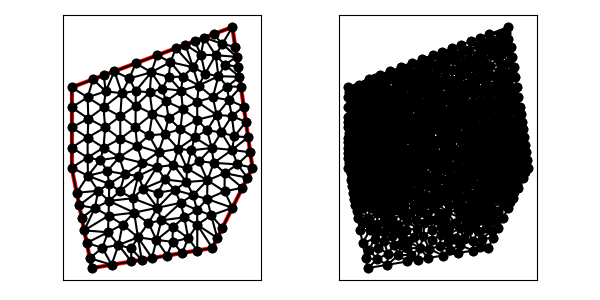

Data behind this chart, as committed beside it:
6.000000000000000000e+00, 9.000000000000000000e+00, 7.000000000000000000e+00, 4.000000000000000000e+00, 1.300000000000000000e+01, 5.000000000000000000e+00, 1.500000000000000000e+01, 9.000000000000000000e+00, 1.400000000000000000e+01, 1.600000000000000000e+01, 6.000000000000000000e+00, 1.300000000000000000e+01, 6.000000000000000000e+00, 9.000000000000000000e+00, 6.794124765917654685e+00, 9.500000000000000000e+00, 6.000000000000000000e+00, 1.000000000000000000e+01, 6.264708255305884599e+00, 9.500000000000000000e+00, 1.000000000000000000e+00, 2.635459208021942445e-02
6.000000000000000000e+00, 9.000000000000000000e+00, 7.000000000000000000e+00, 4.000000000000000000e+00, 1.300000000000000000e+01, 5.000000000000000000e+00, 1.500000000000000000e+01, 9.000000000000000000e+00, 1.400000000000000000e+01, 1.600000000000000000e+01, 6.000000000000000000e+00, 1.300000000000000000e+01, 8.419952100788199445e+00, 1.044031707192188563e+01, 7.588249531835308481e+00, 1.000000000000000000e+01, 8.373163623803142386e+00, 9.523046148844578340e+00, 8.127121752142215882e+00, 9.987787740255487989e+00, 0.000000000000000000e+00, 4.834499445506886678e-02
6.000000000000000000e+00, 9.000000000000000000e+00, 7.000000000000000000e+00, 4.000000000000000000e+00, 1.300000000000000000e+01, 5.000000000000000000e+00, 1.500000000000000000e+01, 9.000000000000000000e+00, 1.400000000000000000e+01, 1.600000000000000000e+01, 6.000000000000000000e+00, 1.300000000000000000e+01, 6.000000000000000000e+00, 1.200000000000000000e+01, 6.000000000000000000e+00, 1.100000000000000000e+01, 6.831702568952891852e+00, 1.144031707192188385e+01, 6.277234189650964247e+00, 1.148010569064062736e+01, 0.000000000000000000e+00, 4.951706034790222255e-02
6.000000000000000000e+00, 9.000000000000000000e+00, 7.000000000000000000e+00, 4.000000000000000000e+00, 1.300000000000000000e+01, 5.000000000000000000e+00, 1.500000000000000000e+01, 9.000000000000000000e+00, 1.400000000000000000e+01, 1.600000000000000000e+01, 6.000000000000000000e+00, 1.300000000000000000e+01, 6.794124765917653797e+00, 1.050000000000000000e+01, 7.663405137905782816e+00, 1.100000000000000000e+01, 6.831702568952891852e+00, 1.144031707192188385e+01, 7.096410824258775563e+00, 1.098010569064062736e+01, 0.000000000000000000e+00, 4.434466968265911996e-02
6.000000000000000000e+00, 9.000000000000000000e+00, 7.000000000000000000e+00, 4.000000000000000000e+00, 1.300000000000000000e+01, 5.000000000000000000e+00, 1.500000000000000000e+01, 9.000000000000000000e+00, 1.400000000000000000e+01, 1.600000000000000000e+01, 6.000000000000000000e+00, 1.300000000000000000e+01, 7.588249531835308481e+00, 1.000000000000000000e+01, 6.794124765917653797e+00, 1.050000000000000000e+01, 6.794124765917654685e+00, 9.500000000000000000e+00, 7.058833021223539284e+00, 1.000000000000000000e+01, 0.000000000000000000e+00, 2.635459208021942445e-02
6.000000000000000000e+00, 9.000000000000000000e+00, 7.000000000000000000e+00, 4.000000000000000000e+00, 1.300000000000000000e+01, 5.000000000000000000e+00, 1.500000000000000000e+01, 9.000000000000000000e+00, 1.400000000000000000e+01, 1.600000000000000000e+01, 6.000000000000000000e+00, 1.300000000000000000e+01, 7.588249531835307593e+00, 1.200000000000000000e+01, 7.694722629944773296e+00, 1.279869048097785189e+01, 6.794124765917653797e+00, 1.250000000000000000e+01, 7.359032309232578228e+00, 1.243289682699261789e+01, 0.000000000000000000e+00, 6.699440046096916124e-02
6.000000000000000000e+00, 9.000000000000000000e+00, 7.000000000000000000e+00, 4.000000000000000000e+00, 1.300000000000000000e+01, 5.000000000000000000e+00, 1.500000000000000000e+01, 9.000000000000000000e+00, 1.400000000000000000e+01, 1.600000000000000000e+01, 6.000000000000000000e+00, 1.300000000000000000e+01, 8.419952100788199445e+00, 1.155968292807811615e+01, 8.419952100788199445e+00, 1.044031707192188563e+01, 9.176499063670616962e+00, 1.100000000000000000e+01, 8.672134421749005284e+00, 1.100000000000000000e+01, 0.000000000000000000e+00, 6.665437954675008936e-02
6.000000000000000000e+00, 9.000000000000000000e+00, 7.000000000000000000e+00, 4.000000000000000000e+00, 1.300000000000000000e+01, 5.000000000000000000e+00, 1.500000000000000000e+01, 9.000000000000000000e+00, 1.400000000000000000e+01, 1.600000000000000000e+01, 6.000000000000000000e+00, 1.300000000000000000e+01, 6.794124765917653797e+00, 1.250000000000000000e+01, 7.694722629944773296e+00, 1.279869048097785189e+01, 7.063670822430955454e+00, 1.339887655841160807e+01, 7.184172739431127219e+00, 1.289918901312982058e+01, 0.000000000000000000e+00, 6.855027300694038761e-02
6.000000000000000000e+00, 9.000000000000000000e+00, 7.000000000000000000e+00, 4.000000000000000000e+00, 1.300000000000000000e+01, 5.000000000000000000e+00, 1.500000000000000000e+01, 9.000000000000000000e+00, 1.400000000000000000e+01, 1.600000000000000000e+01, 6.000000000000000000e+00, 1.300000000000000000e+01, 9.257739436665362476e+00, 1.009901432459526482e+01, 9.854189161351628812e+00, 1.060695069177998384e+01, 9.176499063670616962e+00, 1.100000000000000000e+01, 9.429475887229202158e+00, 1.056865500545841563e+01, 0.000000000000000000e+00, 7.562886320009776231e-02
6.000000000000000000e+00, 9.000000000000000000e+00, 7.000000000000000000e+00, 4.000000000000000000e+00, 1.300000000000000000e+01, 5.000000000000000000e+00, 1.500000000000000000e+01, 9.000000000000000000e+00, 1.400000000000000000e+01, 1.600000000000000000e+01, 6.000000000000000000e+00, 1.300000000000000000e+01, 8.419952100788199445e+00, 1.155968292807811615e+01, 7.588249531835307593e+00, 1.200000000000000000e+01, 7.663405137905782816e+00, 1.100000000000000000e+01, 7.890535590176430247e+00, 1.151989430935937264e+01, 0.000000000000000000e+00, 6.050682956108571070e-02
6.000000000000000000e+00, 9.000000000000000000e+00, 7.000000000000000000e+00, 4.000000000000000000e+00, 1.300000000000000000e+01, 5.000000000000000000e+00, 1.500000000000000000e+01, 9.000000000000000000e+00, 1.400000000000000000e+01, 1.600000000000000000e+01, 6.000000000000000000e+00, 1.300000000000000000e+01, 7.588249531835307593e+00, 1.200000000000000000e+01, 6.831702568952891852e+00, 1.144031707192188385e+01, 7.663405137905782816e+00, 1.100000000000000000e+01, 7.361119079564660161e+00, 1.148010569064062736e+01, 0.000000000000000000e+00, 5.815770463519163297e-02
6.000000000000000000e+00, 9.000000000000000000e+00, 7.000000000000000000e+00, 4.000000000000000000e+00, 1.300000000000000000e+01, 5.000000000000000000e+00, 1.500000000000000000e+01, 9.000000000000000000e+00, 1.400000000000000000e+01, 1.600000000000000000e+01, 6.000000000000000000e+00, 1.300000000000000000e+01, 7.426858248237829585e+00, 9.375695486772228193e+00, 7.588249531835308481e+00, 1.000000000000000000e+01, 6.794124765917654685e+00, 9.500000000000000000e+00, 7.269744181996930621e+00, 9.625231828924077249e+00, 0.000000000000000000e+00, 2.635459208021942445e-02
6.000000000000000000e+00, 9.000000000000000000e+00, 7.000000000000000000e+00, 4.000000000000000000e+00, 1.300000000000000000e+01, 5.000000000000000000e+00, 1.500000000000000000e+01, 9.000000000000000000e+00, 1.400000000000000000e+01, 1.600000000000000000e+01, 6.000000000000000000e+00, 1.300000000000000000e+01, 1.025468328972382182e+01, 1.459550623364643229e+01, 9.191012467292866361e+00, 1.419662967523482422e+01, 9.965425408041300059e+00, 1.374919454235274330e+01, 9.803707055019328820e+00, 1.418044348374466779e+01, 0.000000000000000000e+00, 8.920084941602575423e-02
6.000000000000000000e+00, 9.000000000000000000e+00, 7.000000000000000000e+00, 4.000000000000000000e+00, 1.300000000000000000e+01, 5.000000000000000000e+00, 1.500000000000000000e+01, 9.000000000000000000e+00, 1.400000000000000000e+01, 1.600000000000000000e+01, 6.000000000000000000e+00, 1.300000000000000000e+01, 1.225000000000000000e+01, 4.875000000000000000e+00, 1.225387133242030124e+01, 6.154500424288910310e+00, 1.180166234153072935e+01, 5.492653476244935717e+00, 1.210184455798367686e+01, 5.507384633511281713e+00, 1.000000000000000000e+00, 1.806157422854616501e-01
6.000000000000000000e+00, 9.000000000000000000e+00, 7.000000000000000000e+00, 4.000000000000000000e+00, 1.300000000000000000e+01, 5.000000000000000000e+00, 1.500000000000000000e+01, 9.000000000000000000e+00, 1.400000000000000000e+01, 1.600000000000000000e+01, 6.000000000000000000e+00, 1.300000000000000000e+01, 6.794124765917653797e+00, 1.050000000000000000e+01, 6.000000000000000000e+00, 1.000000000000000000e+01, 6.794124765917654685e+00, 9.500000000000000000e+00, 6.529416510611770086e+00, 1.000000000000000000e+01, 0.000000000000000000e+00, 2.635459208021942445e-02
6.000000000000000000e+00, 9.000000000000000000e+00, 7.000000000000000000e+00, 4.000000000000000000e+00, 1.300000000000000000e+01, 5.000000000000000000e+00, 1.500000000000000000e+01, 9.000000000000000000e+00, 1.400000000000000000e+01, 1.600000000000000000e+01, 6.000000000000000000e+00, 1.300000000000000000e+01, 7.149733035430514860e+00, 6.988812510111250376e+00, 7.852728755867606658e+00, 7.341736475912258086e+00, 7.323483730438603345e+00, 7.848995741618685074e+00, 7.441981840578907992e+00, 7.393181575880731771e+00, 0.000000000000000000e+00, 6.625274123523881842e-02
6.000000000000000000e+00, 9.000000000000000000e+00, 7.000000000000000000e+00, 4.000000000000000000e+00, 1.300000000000000000e+01, 5.000000000000000000e+00, 1.500000000000000000e+01, 9.000000000000000000e+00, 1.400000000000000000e+01, 1.600000000000000000e+01, 6.000000000000000000e+00, 1.300000000000000000e+01, 8.972787847664287497e+00, 4.328797974610714583e+00, 8.329061263727588482e+00, 5.149776213081801224e+00, 7.986393923832143749e+00, 4.164398987305357736e+00, 8.429414345074672354e+00, 4.547657724999290885e+00, 1.000000000000000000e+00, 2.016749617237668657e-01
6.000000000000000000e+00, 9.000000000000000000e+00, 7.000000000000000000e+00, 4.000000000000000000e+00, 1.300000000000000000e+01, 5.000000000000000000e+00, 1.500000000000000000e+01, 9.000000000000000000e+00, 1.400000000000000000e+01, 1.600000000000000000e+01, 6.000000000000000000e+00, 1.300000000000000000e+01, 7.869296349887934916e+00, 8.192652458342925215e+00, 7.323483730438603345e+00, 7.848995741618685074e+00, 7.852728755867606658e+00, 7.341736475912258086e+00, 7.681836278731381640e+00, 7.794461558624623088e+00, 0.000000000000000000e+00, 6.625274123523881842e-02
6.000000000000000000e+00, 9.000000000000000000e+00, 7.000000000000000000e+00, 4.000000000000000000e+00, 1.300000000000000000e+01, 5.000000000000000000e+00, 1.500000000000000000e+01, 9.000000000000000000e+00, 1.400000000000000000e+01, 1.600000000000000000e+01, 6.000000000000000000e+00, 1.300000000000000000e+01, 1.173830146526256257e+01, 8.972553438450317387e+00, 1.195876415419289529e+01, 9.863040203811644702e+00, 1.130102251267751789e+01, 9.941158770218079255e+00, 1.166602937737765977e+01, 9.592250804160014965e+00, 0.000000000000000000e+00, 8.463104987027432469e-02
6.000000000000000000e+00, 9.000000000000000000e+00, 7.000000000000000000e+00, 4.000000000000000000e+00, 1.300000000000000000e+01, 5.000000000000000000e+00, 1.500000000000000000e+01, 9.000000000000000000e+00, 1.400000000000000000e+01, 1.600000000000000000e+01, 6.000000000000000000e+00, 1.300000000000000000e+01, 6.809700283069896720e+00, 8.594628048331088621e+00, 6.794124765917654685e+00, 9.500000000000000000e+00, 6.000000000000000000e+00, 9.000000000000000000e+00, 6.534608349662517135e+00, 9.031542682777029540e+00, 1.000000000000000000e+00, 2.635459208021942445e-02
6.000000000000000000e+00, 9.000000000000000000e+00, 7.000000000000000000e+00, 4.000000000000000000e+00, 1.300000000000000000e+01, 5.000000000000000000e+00, 1.500000000000000000e+01, 9.000000000000000000e+00, 1.400000000000000000e+01, 1.600000000000000000e+01, 6.000000000000000000e+00, 1.300000000000000000e+01, 8.642969635375603588e+00, 8.679775715727831908e+00, 8.373163623803142386e+00, 9.523046148844578340e+00, 7.770429008161001683e+00, 8.830019388171947980e+00, 8.262187422446581664e+00, 9.010947084248119410e+00, 0.000000000000000000e+00, 5.053252195912444344e-02
6.000000000000000000e+00, 9.000000000000000000e+00, 7.000000000000000000e+00, 4.000000000000000000e+00, 1.300000000000000000e+01, 5.000000000000000000e+00, 1.500000000000000000e+01, 9.000000000000000000e+00, 1.400000000000000000e+01, 1.600000000000000000e+01, 6.000000000000000000e+00, 1.300000000000000000e+01, 6.809700283069896720e+00, 8.594628048331088621e+00, 7.426858248237829585e+00, 9.375695486772228193e+00, 6.794124765917654685e+00, 9.500000000000000000e+00, 7.010227765741793071e+00, 9.156774511701106789e+00, 0.000000000000000000e+00, 2.635459208021942445e-02
6.000000000000000000e+00, 9.000000000000000000e+00, 7.000000000000000000e+00, 4.000000000000000000e+00, 1.300000000000000000e+01, 5.000000000000000000e+00, 1.500000000000000000e+01, 9.000000000000000000e+00, 1.400000000000000000e+01, 1.600000000000000000e+01, 6.000000000000000000e+00, 1.300000000000000000e+01, 8.373163623803142386e+00, 9.523046148844578340e+00, 7.426858248237829585e+00, 9.375695486772228193e+00, 7.770429008161001683e+00, 8.830019388171947980e+00, 7.856816960067324551e+00, 9.242920341262918171e+00, 0.000000000000000000e+00, 4.058147950560336142e-02
6.000000000000000000e+00, 9.000000000000000000e+00, 7.000000000000000000e+00, 4.000000000000000000e+00, 1.300000000000000000e+01, 5.000000000000000000e+00, 1.500000000000000000e+01, 9.000000000000000000e+00, 1.400000000000000000e+01, 1.600000000000000000e+01, 6.000000000000000000e+00, 1.300000000000000000e+01, 7.426858248237829585e+00, 9.375695486772228193e+00, 6.809700283069896720e+00, 8.594628048331088621e+00, 7.770429008161001683e+00, 8.830019388171947980e+00, 7.335662513156242959e+00, 8.933447641091754932e+00, 0.000000000000000000e+00, 3.349063481152225741e-02
6.000000000000000000e+00, 9.000000000000000000e+00, 7.000000000000000000e+00, 4.000000000000000000e+00, 1.300000000000000000e+01, 5.000000000000000000e+00, 1.500000000000000000e+01, 9.000000000000000000e+00, 1.400000000000000000e+01, 1.600000000000000000e+01, 6.000000000000000000e+00, 1.300000000000000000e+01, 6.250000000000000000e+00, 7.750000000000000000e+00, 7.323483730438603345e+00, 7.848995741618685074e+00, 6.809700283069896720e+00, 8.594628048331088621e+00, 6.794394671169500022e+00, 8.064541263316591824e+00, 1.000000000000000000e+00, 3.349063481152225741e-02
6.000000000000000000e+00, 9.000000000000000000e+00, 7.000000000000000000e+00, 4.000000000000000000e+00, 1.300000000000000000e+01, 5.000000000000000000e+00, 1.500000000000000000e+01, 9.000000000000000000e+00, 1.400000000000000000e+01, 1.600000000000000000e+01, 6.000000000000000000e+00, 1.300000000000000000e+01, 6.500000000000000000e+00, 6.500000000000000000e+00, 6.625000000000000000e+00, 5.875000000000000000e+00, 7.149733035430514860e+00, 6.988812510111250376e+00, 6.758244345143505249e+00, 6.454604170037083755e+00, 1.000000000000000000e+00, 1.056532362366462974e-01
6.000000000000000000e+00, 9.000000000000000000e+00, 7.000000000000000000e+00, 4.000000000000000000e+00, 1.300000000000000000e+01, 5.000000000000000000e+00, 1.500000000000000000e+01, 9.000000000000000000e+00, 1.400000000000000000e+01, 1.600000000000000000e+01, 6.000000000000000000e+00, 1.300000000000000000e+01, 6.250000000000000000e+00, 7.750000000000000000e+00, 6.809700283069896720e+00, 8.594628048331088621e+00, 6.000000000000000000e+00, 9.000000000000000000e+00, 6.353233427689965573e+00, 8.448209349443695615e+00, 1.000000000000000000e+00, 3.349063481152225741e-02
6.000000000000000000e+00, 9.000000000000000000e+00, 7.000000000000000000e+00, 4.000000000000000000e+00, 1.300000000000000000e+01, 5.000000000000000000e+00, 1.500000000000000000e+01, 9.000000000000000000e+00, 1.400000000000000000e+01, 1.600000000000000000e+01, 6.000000000000000000e+00, 1.300000000000000000e+01, 6.809700283069896720e+00, 8.594628048331088621e+00, 7.323483730438603345e+00, 7.848995741618685074e+00, 7.869296349887934916e+00, 8.192652458342925215e+00, 7.334160121132145882e+00, 8.212092082764234746e+00, 0.000000000000000000e+00, 3.349063481152225741e-02
6.000000000000000000e+00, 9.000000000000000000e+00, 7.000000000000000000e+00, 4.000000000000000000e+00, 1.300000000000000000e+01, 5.000000000000000000e+00, 1.500000000000000000e+01, 9.000000000000000000e+00, 1.400000000000000000e+01, 1.600000000000000000e+01, 6.000000000000000000e+00, 1.300000000000000000e+01, 6.794124765917653797e+00, 1.050000000000000000e+01, 7.588249531835308481e+00, 1.000000000000000000e+01, 7.663405137905782816e+00, 1.100000000000000000e+01, 7.348593145219581402e+00, 1.050000000000000000e+01, 0.000000000000000000e+00, 4.434466968265911996e-02
6.000000000000000000e+00, 9.000000000000000000e+00, 7.000000000000000000e+00, 4.000000000000000000e+00, 1.300000000000000000e+01, 5.000000000000000000e+00, 1.500000000000000000e+01, 9.000000000000000000e+00, 1.400000000000000000e+01, 1.600000000000000000e+01, 6.000000000000000000e+00, 1.300000000000000000e+01, 6.000000000000000000e+00, 1.100000000000000000e+01, 6.000000000000000000e+00, 1.000000000000000000e+01, 6.794124765917653797e+00, 1.050000000000000000e+01, 6.264708255305884599e+00, 1.050000000000000000e+01, 0.000000000000000000e+00, 2.854421262734449863e-02
6.000000000000000000e+00, 9.000000000000000000e+00, 7.000000000000000000e+00, 4.000000000000000000e+00, 1.300000000000000000e+01, 5.000000000000000000e+00, 1.500000000000000000e+01, 9.000000000000000000e+00, 1.400000000000000000e+01, 1.600000000000000000e+01, 6.000000000000000000e+00, 1.300000000000000000e+01, 8.419952100788199445e+00, 1.044031707192188563e+01, 7.663405137905782816e+00, 1.100000000000000000e+01, 7.588249531835308481e+00, 1.000000000000000000e+01, 7.890535590176430247e+00, 1.048010569064062913e+01, 0.000000000000000000e+00, 4.834499445506886678e-02
6.000000000000000000e+00, 9.000000000000000000e+00, 7.000000000000000000e+00, 4.000000000000000000e+00, 1.300000000000000000e+01, 5.000000000000000000e+00, 1.500000000000000000e+01, 9.000000000000000000e+00, 1.400000000000000000e+01, 1.600000000000000000e+01, 6.000000000000000000e+00, 1.300000000000000000e+01, 7.663405137905782816e+00, 1.100000000000000000e+01, 8.419952100788199445e+00, 1.044031707192188563e+01, 8.419952100788199445e+00, 1.155968292807811615e+01, 8.167769779827393606e+00, 1.100000000000000000e+01, 0.000000000000000000e+00, 6.050682956108571070e-02
6.000000000000000000e+00, 9.000000000000000000e+00, 7.000000000000000000e+00, 4.000000000000000000e+00, 1.300000000000000000e+01, 5.000000000000000000e+00, 1.500000000000000000e+01, 9.000000000000000000e+00, 1.400000000000000000e+01, 1.600000000000000000e+01, 6.000000000000000000e+00, 1.300000000000000000e+01, 9.030739751312690800e+00, 7.477437972784174214e+00, 1.026848850924030998e+01, 7.002930799469793577e+00, 9.568341921736514877e+00, 7.957079678415961865e+00, 9.622523394096505811e+00, 7.479149483556643219e+00, 0.000000000000000000e+00, 8.805772888697428746e-02
6.000000000000000000e+00, 9.000000000000000000e+00, 7.000000000000000000e+00, 4.000000000000000000e+00, 1.300000000000000000e+01, 5.000000000000000000e+00, 1.500000000000000000e+01, 9.000000000000000000e+00, 1.400000000000000000e+01, 1.600000000000000000e+01, 6.000000000000000000e+00, 1.300000000000000000e+01, 9.854189161351628812e+00, 1.060695069177998384e+01, 1.032313131940046169e+01, 9.768058575875082639e+00, 1.063444672687512949e+01, 1.067730521281787581e+01, 1.027058906920907333e+01, 1.035077149349098136e+01, 0.000000000000000000e+00, 8.009018362279889114e-02
6.000000000000000000e+00, 9.000000000000000000e+00, 7.000000000000000000e+00, 4.000000000000000000e+00, 1.300000000000000000e+01, 5.000000000000000000e+00, 1.500000000000000000e+01, 9.000000000000000000e+00, 1.400000000000000000e+01, 1.600000000000000000e+01, 6.000000000000000000e+00, 1.300000000000000000e+01, 8.642969635375603588e+00, 8.679775715727831908e+00, 7.869296349887934916e+00, 8.192652458342925215e+00, 8.401318167639422185e+00, 7.828009975990376290e+00, 8.304528050967654451e+00, 8.233479383353710546e+00, 0.000000000000000000e+00, 6.636846776780043478e-02
6.000000000000000000e+00, 9.000000000000000000e+00, 7.000000000000000000e+00, 4.000000000000000000e+00, 1.300000000000000000e+01, 5.000000000000000000e+00, 1.500000000000000000e+01, 9.000000000000000000e+00, 1.400000000000000000e+01, 1.600000000000000000e+01, 6.000000000000000000e+00, 1.300000000000000000e+01, 6.809700283069896720e+00, 8.594628048331088621e+00, 7.869296349887934916e+00, 8.192652458342925215e+00, 7.770429008161001683e+00, 8.830019388171947980e+00, 7.483141880372944144e+00, 8.539099964948654531e+00, 0.000000000000000000e+00, 3.349063481152225741e-02
6.000000000000000000e+00, 9.000000000000000000e+00, 7.000000000000000000e+00, 4.000000000000000000e+00, 1.300000000000000000e+01, 5.000000000000000000e+00, 1.500000000000000000e+01, 9.000000000000000000e+00, 1.400000000000000000e+01, 1.600000000000000000e+01, 6.000000000000000000e+00, 1.300000000000000000e+01, 6.831702568952891852e+00, 1.144031707192188385e+01, 6.794124765917653797e+00, 1.250000000000000000e+01, 6.000000000000000000e+00, 1.200000000000000000e+01, 6.541942444956848846e+00, 1.198010569064062736e+01, 0.000000000000000000e+00, 5.815770463519163297e-02
6.000000000000000000e+00, 9.000000000000000000e+00, 7.000000000000000000e+00, 4.000000000000000000e+00, 1.300000000000000000e+01, 5.000000000000000000e+00, 1.500000000000000000e+01, 9.000000000000000000e+00, 1.400000000000000000e+01, 1.600000000000000000e+01, 6.000000000000000000e+00, 1.300000000000000000e+01, 7.323483730438603345e+00, 7.848995741618685074e+00, 6.250000000000000000e+00, 7.750000000000000000e+00, 6.375000000000000000e+00, 7.125000000000000000e+00, 6.649494576812867486e+00, 7.574665247206229246e+00, 1.000000000000000000e+00, 6.625274123523881842e-02
6.000000000000000000e+00, 9.000000000000000000e+00, 7.000000000000000000e+00, 4.000000000000000000e+00, 1.300000000000000000e+01, 5.000000000000000000e+00, 1.500000000000000000e+01, 9.000000000000000000e+00, 1.400000000000000000e+01, 1.600000000000000000e+01, 6.000000000000000000e+00, 1.300000000000000000e+01, 8.401318167639422185e+00, 7.828009975990376290e+00, 7.869296349887934916e+00, 8.192652458342925215e+00, 7.852728755867606658e+00, 7.341736475912258086e+00, 8.041114424464987920e+00, 7.787466303415186530e+00, 0.000000000000000000e+00, 7.243938206481773112e-02
6.000000000000000000e+00, 9.000000000000000000e+00, 7.000000000000000000e+00, 4.000000000000000000e+00, 1.300000000000000000e+01, 5.000000000000000000e+00, 1.500000000000000000e+01, 9.000000000000000000e+00, 1.400000000000000000e+01, 1.600000000000000000e+01, 6.000000000000000000e+00, 1.300000000000000000e+01, 6.794124765917653797e+00, 1.050000000000000000e+01, 6.831702568952891852e+00, 1.144031707192188385e+01, 6.000000000000000000e+00, 1.100000000000000000e+01, 6.541942444956848846e+00, 1.098010569064062736e+01, 0.000000000000000000e+00, 4.434466968265911996e-02
6.000000000000000000e+00, 9.000000000000000000e+00, 7.000000000000000000e+00, 4.000000000000000000e+00, 1.300000000000000000e+01, 5.000000000000000000e+00, 1.500000000000000000e+01, 9.000000000000000000e+00, 1.400000000000000000e+01, 1.600000000000000000e+01, 6.000000000000000000e+00, 1.300000000000000000e+01, 6.794124765917653797e+00, 1.250000000000000000e+01, 6.831702568952891852e+00, 1.144031707192188385e+01, 7.588249531835307593e+00, 1.200000000000000000e+01, 7.071358955568617155e+00, 1.198010569064062736e+01, 0.000000000000000000e+00, 5.815770463519163297e-02
6.000000000000000000e+00, 9.000000000000000000e+00, 7.000000000000000000e+00, 4.000000000000000000e+00, 1.300000000000000000e+01, 5.000000000000000000e+00, 1.500000000000000000e+01, 9.000000000000000000e+00, 1.400000000000000000e+01, 1.600000000000000000e+01, 6.000000000000000000e+00, 1.300000000000000000e+01, 7.694722629944773296e+00, 1.279869048097785189e+01, 7.588249531835307593e+00, 1.200000000000000000e+01, 8.495324819729095367e+00, 1.270770070826570119e+01, 7.926098993836391493e+00, 1.250213039641452006e+01, 0.000000000000000000e+00, 6.699440046096916124e-02
6.000000000000000000e+00, 9.000000000000000000e+00, 7.000000000000000000e+00, 4.000000000000000000e+00, 1.300000000000000000e+01, 5.000000000000000000e+00, 1.500000000000000000e+01, 9.000000000000000000e+00, 1.400000000000000000e+01, 1.600000000000000000e+01, 6.000000000000000000e+00, 1.300000000000000000e+01, 7.588249531835308481e+00, 1.000000000000000000e+01, 7.426858248237829585e+00, 9.375695486772228193e+00, 8.373163623803142386e+00, 9.523046148844578340e+00, 7.796090467958760151e+00, 9.632913878538936103e+00, 0.000000000000000000e+00, 4.058147950560336142e-02
6.000000000000000000e+00, 9.000000000000000000e+00, 7.000000000000000000e+00, 4.000000000000000000e+00, 1.300000000000000000e+01, 5.000000000000000000e+00, 1.500000000000000000e+01, 9.000000000000000000e+00, 1.400000000000000000e+01, 1.600000000000000000e+01, 6.000000000000000000e+00, 1.300000000000000000e+01, 9.257739436665362476e+00, 1.009901432459526482e+01, 8.419952100788199445e+00, 1.044031707192188563e+01, 8.373163623803142386e+00, 9.523046148844578340e+00, 8.683618387085568102e+00, 1.002079251512057567e+01, 0.000000000000000000e+00, 6.288530067133744905e-02
6.000000000000000000e+00, 9.000000000000000000e+00, 7.000000000000000000e+00, 4.000000000000000000e+00, 1.300000000000000000e+01, 5.000000000000000000e+00, 1.500000000000000000e+01, 9.000000000000000000e+00, 1.400000000000000000e+01, 1.600000000000000000e+01, 6.000000000000000000e+00, 1.300000000000000000e+01, 7.770429008161001683e+00, 8.830019388171947980e+00, 7.869296349887934916e+00, 8.192652458342925215e+00, 8.642969635375603588e+00, 8.679775715727831908e+00, 8.094231664474847321e+00, 8.567482520747569552e+00, 0.000000000000000000e+00, 5.053252195912444344e-02
6.000000000000000000e+00, 9.000000000000000000e+00, 7.000000000000000000e+00, 4.000000000000000000e+00, 1.300000000000000000e+01, 5.000000000000000000e+00, 1.500000000000000000e+01, 9.000000000000000000e+00, 1.400000000000000000e+01, 1.600000000000000000e+01, 6.000000000000000000e+00, 1.300000000000000000e+01, 9.257739436665362476e+00, 1.009901432459526482e+01, 8.373163623803142386e+00, 9.523046148844578340e+00, 9.523848375310732806e+00, 9.234398098595608673e+00, 9.051583811926413148e+00, 9.618819524011817279e+00, 0.000000000000000000e+00, 6.288530067133744905e-02
6.000000000000000000e+00, 9.000000000000000000e+00, 7.000000000000000000e+00, 4.000000000000000000e+00, 1.300000000000000000e+01, 5.000000000000000000e+00, 1.500000000000000000e+01, 9.000000000000000000e+00, 1.400000000000000000e+01, 1.600000000000000000e+01, 6.000000000000000000e+00, 1.300000000000000000e+01, 1.051414011796853565e+01, 1.294010403144804577e+01, 9.883832856938315814e+00, 1.274730249484872147e+01, 1.069359570065499732e+01, 1.230586797944127042e+01, 1.036385622518728233e+01, 1.266442483524601492e+01, 0.000000000000000000e+00, 8.972240637805764529e-02
6.000000000000000000e+00, 9.000000000000000000e+00, 7.000000000000000000e+00, 4.000000000000000000e+00, 1.300000000000000000e+01, 5.000000000000000000e+00, 1.500000000000000000e+01, 9.000000000000000000e+00, 1.400000000000000000e+01, 1.600000000000000000e+01, 6.000000000000000000e+00, 1.300000000000000000e+01, 9.176499063670616962e+00, 1.100000000000000000e+01, 8.419952100788199445e+00, 1.044031707192188563e+01, 9.257739436665362476e+00, 1.009901432459526482e+01, 8.951396867041394145e+00, 1.051311046550571682e+01, 0.000000000000000000e+00, 6.665437954675008936e-02
6.000000000000000000e+00, 9.000000000000000000e+00, 7.000000000000000000e+00, 4.000000000000000000e+00, 1.300000000000000000e+01, 5.000000000000000000e+00, 1.500000000000000000e+01, 9.000000000000000000e+00, 1.400000000000000000e+01, 1.600000000000000000e+01, 6.000000000000000000e+00, 1.300000000000000000e+01, 9.030739751312690800e+00, 7.477437972784174214e+00, 9.315969510613452798e+00, 8.587722793542809541e+00, 8.401318167639422185e+00, 7.828009975990376290e+00, 8.916009143188523112e+00, 7.964390247439119719e+00, 0.000000000000000000e+00, 7.628491936425746411e-02
6.000000000000000000e+00, 9.000000000000000000e+00, 7.000000000000000000e+00, 4.000000000000000000e+00, 1.300000000000000000e+01, 5.000000000000000000e+00, 1.500000000000000000e+01, 9.000000000000000000e+00, 1.400000000000000000e+01, 1.600000000000000000e+01, 6.000000000000000000e+00, 1.300000000000000000e+01, 9.523848375310732806e+00, 9.234398098595608673e+00, 8.373163623803142386e+00, 9.523046148844578340e+00, 8.642969635375603588e+00, 8.679775715727831908e+00, 8.846660544829825668e+00, 9.145739987722672382e+00, 0.000000000000000000e+00, 6.288530067133744905e-02
6.000000000000000000e+00, 9.000000000000000000e+00, 7.000000000000000000e+00, 4.000000000000000000e+00, 1.300000000000000000e+01, 5.000000000000000000e+00, 1.500000000000000000e+01, 9.000000000000000000e+00, 1.400000000000000000e+01, 1.600000000000000000e+01, 6.000000000000000000e+00, 1.300000000000000000e+01, 1.211782317898281747e+01, 1.050602294388607305e+01, 1.141379192063297587e+01, 1.091778924879876733e+01, 1.130102251267751789e+01, 9.941158770218079255e+00, 1.161087920409777041e+01, 1.045499032096764047e+01, 0.000000000000000000e+00, 8.781468052123581058e-02
6.000000000000000000e+00, 9.000000000000000000e+00, 7.000000000000000000e+00, 4.000000000000000000e+00, 1.300000000000000000e+01, 5.000000000000000000e+00, 1.500000000000000000e+01, 9.000000000000000000e+00, 1.400000000000000000e+01, 1.600000000000000000e+01, 6.000000000000000000e+00, 1.300000000000000000e+01, 8.127341644861910908e+00, 1.379775311682321615e+01, 8.495324819729095367e+00, 1.270770070826570119e+01, 8.867894168516425424e+00, 1.344061242952492208e+01, 8.496853544369143307e+00, 1.331535541820461255e+01, 0.000000000000000000e+00, 8.302035454499914757e-02
6.000000000000000000e+00, 9.000000000000000000e+00, 7.000000000000000000e+00, 4.000000000000000000e+00, 1.300000000000000000e+01, 5.000000000000000000e+00, 1.500000000000000000e+01, 9.000000000000000000e+00, 1.400000000000000000e+01, 1.600000000000000000e+01, 6.000000000000000000e+00, 1.300000000000000000e+01, 1.321969233847911163e+01, 1.162612774613459266e+01, 1.397428279767766313e+01, 1.156793506516407355e+01, 1.382301084796061730e+01, 1.236379680183721597e+01, 1.367232866137246283e+01, 1.185261987104529346e+01, 0.000000000000000000e+00, 8.088519327849928719e-02
6.000000000000000000e+00, 9.000000000000000000e+00, 7.000000000000000000e+00, 4.000000000000000000e+00, 1.300000000000000000e+01, 5.000000000000000000e+00, 1.500000000000000000e+01, 9.000000000000000000e+00, 1.400000000000000000e+01, 1.600000000000000000e+01, 6.000000000000000000e+00, 1.300000000000000000e+01, 9.257739436665362476e+00, 1.009901432459526482e+01, 1.032313131940046169e+01, 9.768058575875082639e+00, 9.854189161351628812e+00, 1.060695069177998384e+01, 9.811686639139152177e+00, 1.015800786408344436e+01, 0.000000000000000000e+00, 7.562886320009776231e-02
6.000000000000000000e+00, 9.000000000000000000e+00, 7.000000000000000000e+00, 4.000000000000000000e+00, 1.300000000000000000e+01, 5.000000000000000000e+00, 1.500000000000000000e+01, 9.000000000000000000e+00, 1.400000000000000000e+01, 1.600000000000000000e+01, 6.000000000000000000e+00, 1.300000000000000000e+01, 1.069359570065499732e+01, 1.230586797944127042e+01, 9.883832856938315814e+00, 1.274730249484872147e+01, 1.002082821535734958e+01, 1.167502393755499135e+01, 1.019941892431688757e+01, 1.224273147061499323e+01, 0.000000000000000000e+00, 8.877488707572692150e-02
6.000000000000000000e+00, 9.000000000000000000e+00, 7.000000000000000000e+00, 4.000000000000000000e+00, 1.300000000000000000e+01, 5.000000000000000000e+00, 1.500000000000000000e+01, 9.000000000000000000e+00, 1.400000000000000000e+01, 1.600000000000000000e+01, 6.000000000000000000e+00, 1.300000000000000000e+01, 1.032313131940046169e+01, 9.768058575875082639e+00, 9.257739436665362476e+00, 1.009901432459526482e+01, 9.523848375310732806e+00, 9.234398098595608673e+00, 9.701573043792185658e+00, 9.700490333021985379e+00, 0.000000000000000000e+00, 7.562886320009776231e-02
6.000000000000000000e+00, 9.000000000000000000e+00, 7.000000000000000000e+00, 4.000000000000000000e+00, 1.300000000000000000e+01, 5.000000000000000000e+00, 1.500000000000000000e+01, 9.000000000000000000e+00, 1.400000000000000000e+01, 1.600000000000000000e+01, 6.000000000000000000e+00, 1.300000000000000000e+01, 9.186637064604223468e+00, 1.208582966145107207e+01, 9.883832856938315814e+00, 1.274730249484872147e+01, 9.187019521263732003e+00, 1.281723574307064339e+01, 9.419163147602089836e+00, 1.255012263312347898e+01, 0.000000000000000000e+00, 8.117126612771505267e-02
6.000000000000000000e+00, 9.000000000000000000e+00, 7.000000000000000000e+00, 4.000000000000000000e+00, 1.300000000000000000e+01, 5.000000000000000000e+00, 1.500000000000000000e+01, 9.000000000000000000e+00, 1.400000000000000000e+01, 1.600000000000000000e+01, 6.000000000000000000e+00, 1.300000000000000000e+01, 1.023821135000929594e+01, 9.029858355909830436e+00, 1.032313131940046169e+01, 9.768058575875082639e+00, 9.523848375310732806e+00, 9.234398098595608673e+00, 1.002839701490682955e+01, 9.344105010126840583e+00, 0.000000000000000000e+00, 8.170161987943025395e-02
6.000000000000000000e+00, 9.000000000000000000e+00, 7.000000000000000000e+00, 4.000000000000000000e+00, 1.300000000000000000e+01, 5.000000000000000000e+00, 1.500000000000000000e+01, 9.000000000000000000e+00, 1.400000000000000000e+01, 1.600000000000000000e+01, 6.000000000000000000e+00, 1.300000000000000000e+01, 1.063444672687512949e+01, 1.067730521281787581e+01, 1.032313131940046169e+01, 9.768058575875082639e+00, 1.130102251267751789e+01, 9.941158770218079255e+00, 1.075286685298437028e+01, 1.012884085297034709e+01, 0.000000000000000000e+00, 8.874567845218835072e-02
6.000000000000000000e+00, 9.000000000000000000e+00, 7.000000000000000000e+00, 4.000000000000000000e+00, 1.300000000000000000e+01, 5.000000000000000000e+00, 1.500000000000000000e+01, 9.000000000000000000e+00, 1.400000000000000000e+01, 1.600000000000000000e+01, 6.000000000000000000e+00, 1.300000000000000000e+01, 1.065082254773075832e+01, 8.411875374369882863e+00, 1.023821135000929594e+01, 9.029858355909830436e+00, 9.568341921736514877e+00, 7.957079678415961865e+00, 1.015245860649219090e+01, 8.466271136231892314e+00, 0.000000000000000000e+00, 8.774111511353553661e-02
6.000000000000000000e+00, 9.000000000000000000e+00, 7.000000000000000000e+00, 4.000000000000000000e+00, 1.300000000000000000e+01, 5.000000000000000000e+00, 1.500000000000000000e+01, 9.000000000000000000e+00, 1.400000000000000000e+01, 1.600000000000000000e+01, 6.000000000000000000e+00, 1.300000000000000000e+01, 1.211782317898281747e+01, 1.050602294388607305e+01, 1.130102251267751789e+01, 9.941158770218079255e+00, 1.195876415419289529e+01, 9.863040203811644702e+00, 1.179253661528441022e+01, 1.010340730597193293e+01, 0.000000000000000000e+00, 8.463104987027432469e-02
... 189 more rows
